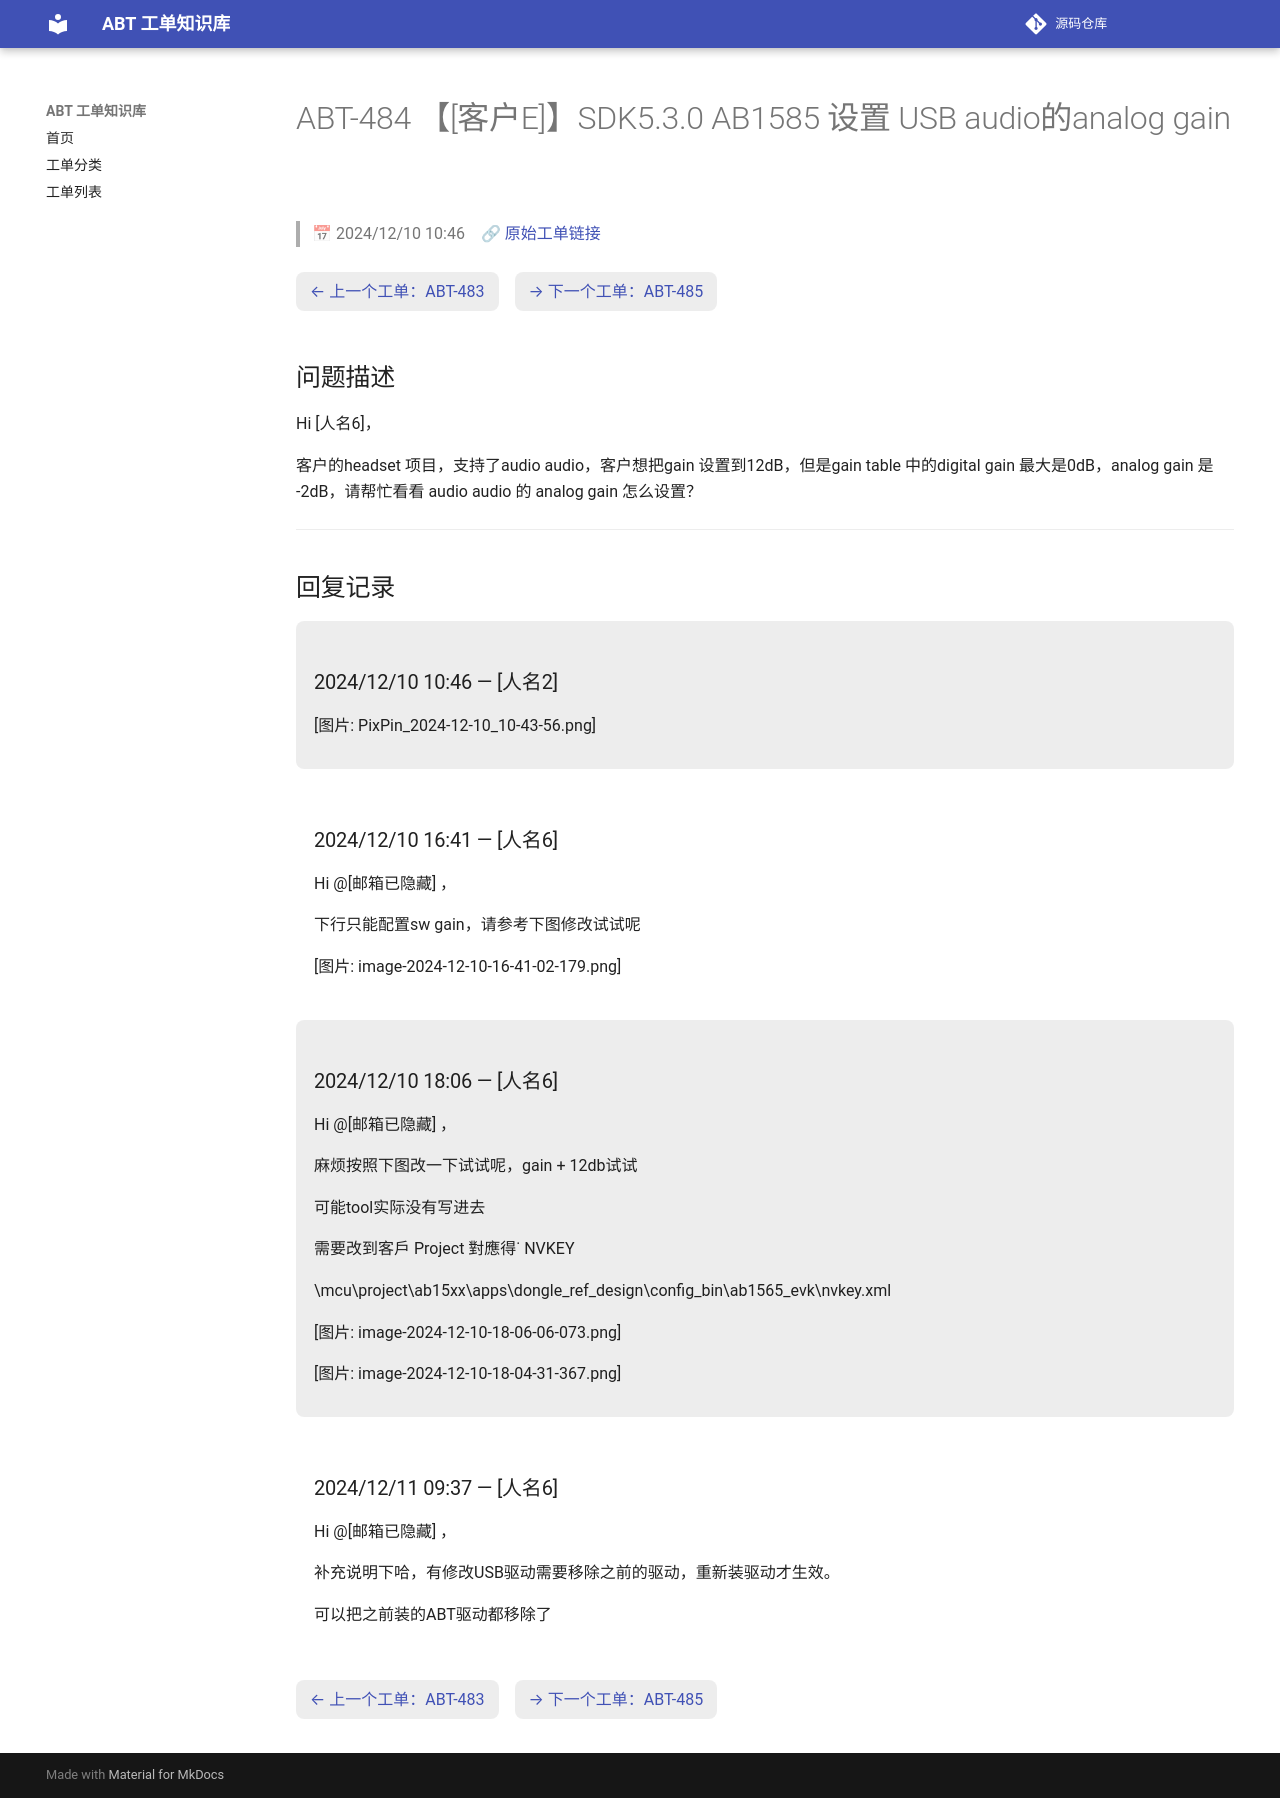

repository: luckycee/airoha-kb · page: tickets/ABT-484/index.html · generator: mkdocs

---
id: ABT-484
title: "【[客户E]】SDK5.3.0 AB1585 设置 USB audio的analog gain"
date: 2024/12/10 10:46
status: Closed
source: https://eservice.airoha.com.tw/servicedesk/customer/portal/1038/MIUIX1565-484
---

# ABT-484 【[客户E]】SDK5.3.0 AB1585 设置 USB audio的analog gain

> 📅 2024/12/10 10:46　🔗 [原始工单链接](https://eservice.airoha.com.tw/servicedesk/customer/portal/1038/MIUIX1565-484)

<div class="ticket-nav" markdown="1">

[← 上一个工单：ABT-483](ABT-483.md)　[→ 下一个工单：ABT-485](ABT-485.md)

</div>

## 问题描述

Hi [人名6]，

客户的headset 项目，支持了audio audio，客户想把gain 设置到12dB，但是gain table 中的digital gain 最大是0dB，analog gain 是 -2dB，请帮忙看看 audio audio 的 analog gain 怎么设置？

---

## 回复记录

<div class="reply odd" markdown="1">

### 2024/12/10 10:46 — [人名2]

[图片: PixPin_2024-12-10_10-43-56.png]

</div>

<div class="reply even" markdown="1">

### 2024/12/10 16:41 — [人名6]

Hi @[邮箱已隐藏] ，

下行只能配置sw gain，请参考下图修改试试呢

[图片: image-2024-12-10-16-41-02-179.png]

</div>

<div class="reply odd" markdown="1">

### 2024/12/10 18:06 — [人名6]

Hi @[邮箱已隐藏] ，

麻烦按照下图改一下试试呢，gain + 12db试试

可能tool实际没有写进去

需要改到客戶 Project 對應得˙ NVKEY

\mcu\project\ab15xx\apps\dongle_ref_design\config_bin\ab1565_evk\nvkey.xml

[图片: image-2024-12-10-18-06-06-073.png]

[图片: image-2024-12-10-18-04-31-367.png]

</div>

<div class="reply even" markdown="1">

### 2024/12/11 09:37 — [人名6]

Hi @[邮箱已隐藏] ，

补充说明下哈，有修改USB驱动需要移除之前的驱动，重新装驱动才生效。

可以把之前装的ABT驱动都移除了

</div>

<div class="ticket-nav" markdown="1">

[← 上一个工单：ABT-483](ABT-483.md)　[→ 下一个工单：ABT-485](ABT-485.md)

</div>
